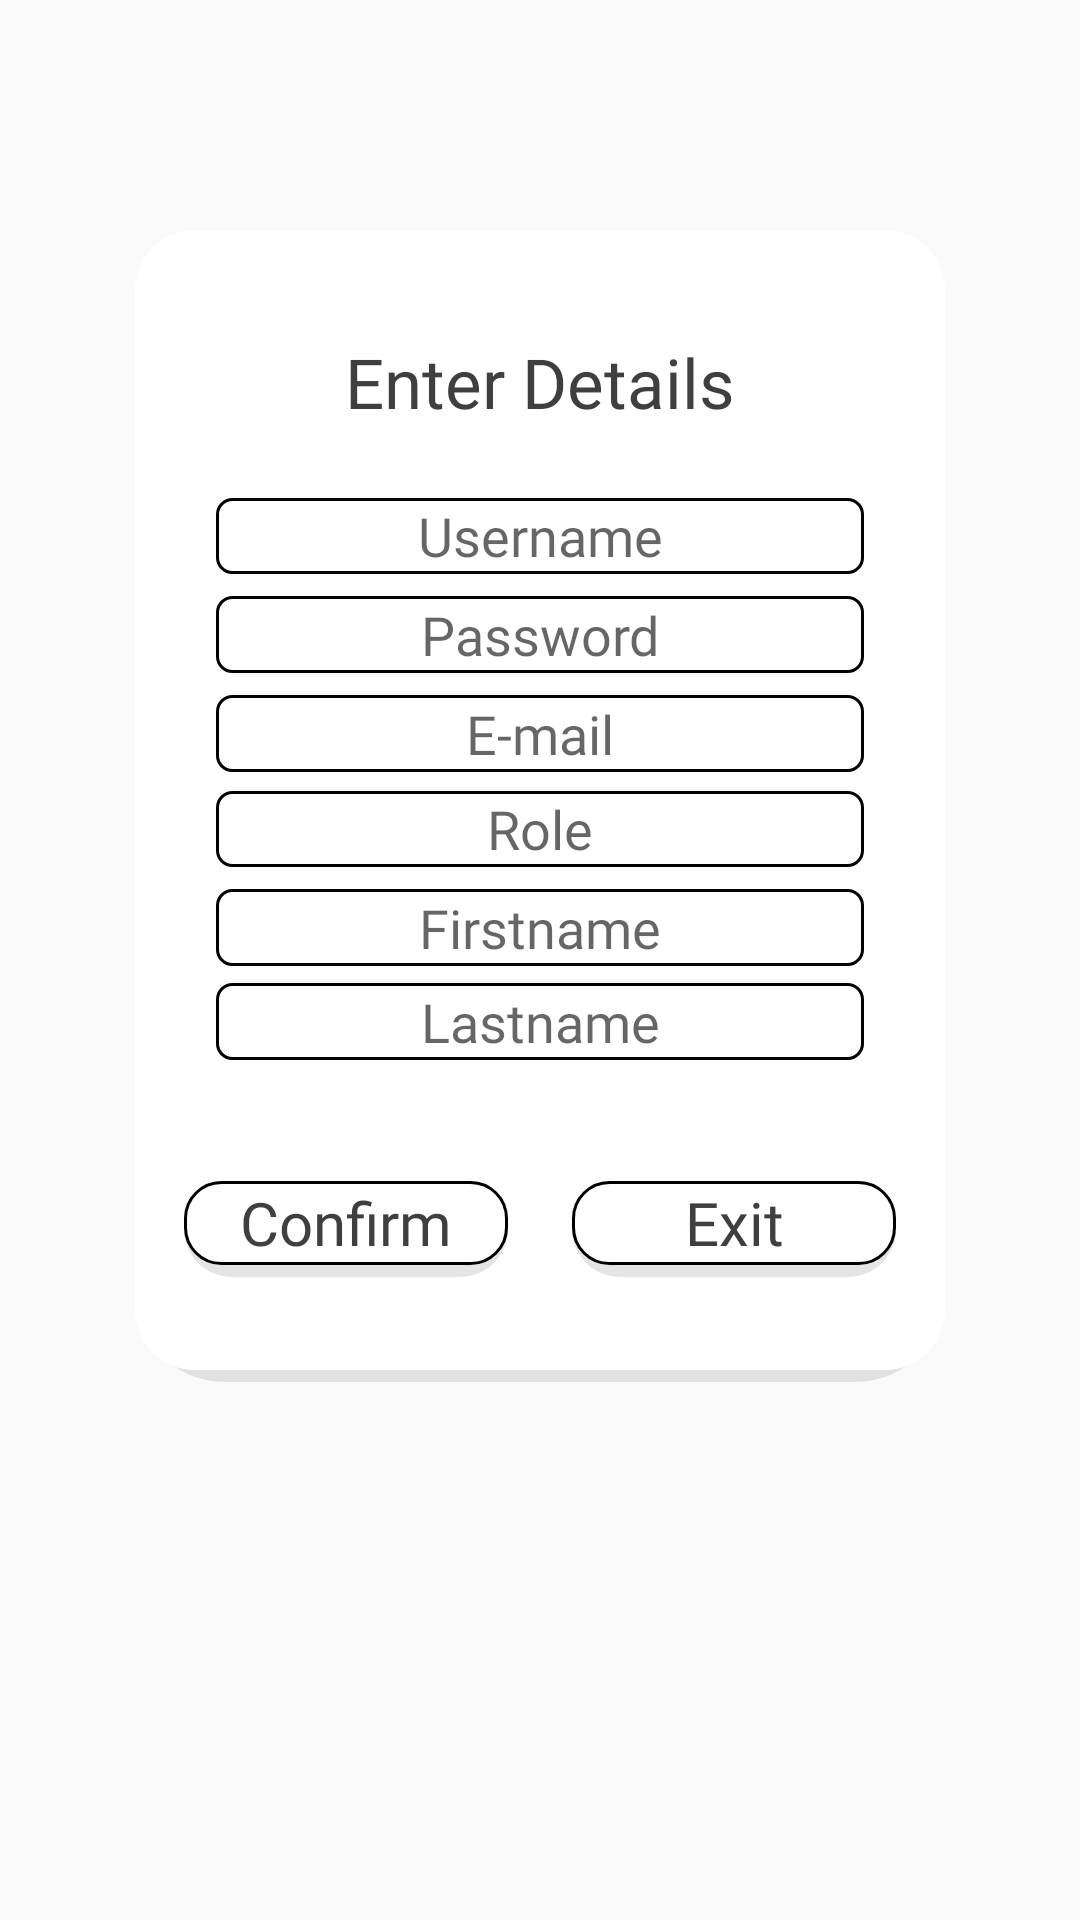

Produce the Android XML layout that renders to this screen, including the resource entries it uses.
<!-- AndroidManifest.xml: application theme Theme.AppCompat.Light.NoActionBar -->
<!-- res/layout/child_signup.xml -->
<?xml version="1.0" encoding="utf-8"?>
<androidx.constraintlayout.widget.ConstraintLayout
    xmlns:android="http://schemas.android.com/apk/res/android"
    xmlns:app="http://schemas.android.com/apk/res-auto"
    android:layout_width="match_parent"
    android:layout_height="match_parent">

    <ImageView
        android:id="@+id/pop_up_frame"
        android:layout_width="0dp"
        android:layout_height="0dp"
        android:alpha="1"
        android:visibility="visible"
        app:layout_constraintBottom_toBottomOf="parent"
        app:layout_constraintEnd_toEndOf="parent"
        app:layout_constraintStart_toStartOf="parent"
        app:layout_constraintTop_toTopOf="parent"
        app:srcCompat="@drawable/rectangle_rounded"
        app:layout_constraintWidth_percent="0.75"
        app:layout_constraintHeight_percent="0.6"
        app:layout_constraintHorizontal_bias="0.5"
        app:layout_constraintVertical_bias="0.3"
        />

    <TextView
        android:id="@+id/enter_details_text"
        android:layout_width="0dp"
        android:layout_height="0dp"
        android:fontFamily="@font/eb_garamond_semibold"
        android:text="Enter Details"
        android:textAlignment="center"
        android:textColor="#3F3F3F"
        app:autoSizeMaxTextSize="50sp"
        app:autoSizeMinTextSize="10sp"
        app:autoSizeStepGranularity="1sp"
        app:autoSizeTextType="uniform"
        app:layout_constraintWidth_percent="0.75"
        app:layout_constraintHeight_percent="0.05"
        app:layout_constraintHorizontal_bias="0.5"
        app:layout_constraintVertical_bias="0.1"
        app:layout_constraintBottom_toBottomOf="@+id/pop_up_frame"
        app:layout_constraintEnd_toEndOf="@+id/pop_up_frame"
        app:layout_constraintStart_toStartOf="@+id/pop_up_frame"
        app:layout_constraintTop_toTopOf="@+id/pop_up_frame" />

    <EditText
        android:id="@+id/usernameSignUpBox"
        android:layout_width="0dp"
        android:layout_height="0dp"
        android:background="@drawable/textbox_rounded"
        android:ems="10"
        android:fontFamily="@font/eb_garamond_semibold"
        android:hint="Username"
        android:inputType="text"
        android:textAlignment="center"
        android:textColor="#3F3F3F"
        app:autoSizeMaxTextSize="20sp"
        app:autoSizeMinTextSize="1sp"
        app:autoSizeStepGranularity="1sp"
        app:autoSizeTextType="uniform"
        app:layout_constraintBottom_toBottomOf="@+id/pop_up_frame"
        app:layout_constraintEnd_toEndOf="@+id/pop_up_frame"
        app:layout_constraintHeight_percent="0.04"
        app:layout_constraintStart_toStartOf="@+id/pop_up_frame"
        app:layout_constraintTop_toBottomOf="@+id/enter_details_text"
        app:layout_constraintVertical_bias="0.075"
        app:layout_constraintWidth_percent="0.6" />

    <EditText
        android:id="@+id/passwordSignUpBox"
        android:layout_width="0dp"
        android:layout_height="0dp"
        android:background="@drawable/textbox_rounded"
        android:ems="10"
        android:fontFamily="@font/eb_garamond_semibold"
        android:hint="Password"
        android:inputType="textPassword"
        android:textAlignment="center"
        android:textColor="#3F3F3F"
        app:autoSizeMaxTextSize="20sp"
        app:autoSizeMinTextSize="1sp"
        app:autoSizeStepGranularity="1sp"
        app:autoSizeTextType="uniform"
        app:layout_constraintBottom_toBottomOf="@+id/pop_up_frame"
        app:layout_constraintEnd_toEndOf="@+id/pop_up_frame"
        app:layout_constraintHeight_percent="0.04"
        app:layout_constraintStart_toStartOf="@+id/pop_up_frame"
        app:layout_constraintTop_toBottomOf="@+id/usernameSignUpBox"
        app:layout_constraintVertical_bias="0.03"
        app:layout_constraintWidth_percent="0.6" />

    <EditText
        android:id="@+id/emailSignUpBox"
        android:layout_width="0dp"
        android:layout_height="0dp"
        android:background="@drawable/textbox_rounded"
        android:ems="10"
        android:fontFamily="@font/eb_garamond_semibold"
        android:hint="E-mail"
        android:inputType="textEmailAddress"
        android:textAlignment="center"
        android:textColor="#3F3F3F"
        app:autoSizeMaxTextSize="20sp"
        app:autoSizeMinTextSize="1sp"
        app:autoSizeStepGranularity="1sp"
        app:autoSizeTextType="uniform"
        app:layout_constraintBottom_toBottomOf="@+id/pop_up_frame"
        app:layout_constraintEnd_toEndOf="@+id/pop_up_frame"
        app:layout_constraintHeight_percent="0.04"
        app:layout_constraintStart_toStartOf="@+id/pop_up_frame"
        app:layout_constraintTop_toBottomOf="@+id/passwordSignUpBox"
        app:layout_constraintVertical_bias="0.035"
        app:layout_constraintWidth_percent="0.6" />

    <EditText
        android:id="@+id/roleSignUpBox"
        android:layout_width="0dp"
        android:layout_height="0dp"
        android:background="@drawable/textbox_rounded"
        android:ems="10"
        android:fontFamily="@font/eb_garamond_semibold"
        android:hint="Role"
        android:inputType="text"
        android:textAlignment="center"
        android:textColor="#3F3F3F"
        app:autoSizeMaxTextSize="20sp"
        app:autoSizeMinTextSize="1sp"
        app:autoSizeStepGranularity="1sp"
        app:autoSizeTextType="uniform"
        app:layout_constraintBottom_toBottomOf="@+id/pop_up_frame"
        app:layout_constraintEnd_toEndOf="@+id/pop_up_frame"
        app:layout_constraintHeight_percent="0.04"
        app:layout_constraintStart_toStartOf="@+id/pop_up_frame"
        app:layout_constraintTop_toBottomOf="@+id/emailSignUpBox"
        app:layout_constraintVertical_bias="0.035"
        app:layout_constraintWidth_percent="0.6" />

    <EditText
        android:id="@+id/firstnameSignUpBox"
        android:layout_width="0dp"
        android:layout_height="0dp"
        android:background="@drawable/textbox_rounded"
        android:ems="10"
        android:fontFamily="@font/eb_garamond_semibold"
        android:hint="Firstname"
        android:inputType="textEmailAddress"
        android:textAlignment="center"
        android:textColor="#3F3F3F"
        app:autoSizeMaxTextSize="20sp"
        app:autoSizeMinTextSize="1sp"
        app:autoSizeStepGranularity="1sp"
        app:autoSizeTextType="uniform"
        app:layout_constraintBottom_toBottomOf="@+id/pop_up_frame"
        app:layout_constraintEnd_toEndOf="@+id/pop_up_frame"
        app:layout_constraintHeight_percent="0.04"
        app:layout_constraintStart_toStartOf="@+id/pop_up_frame"
        app:layout_constraintTop_toBottomOf="@+id/roleSignUpBox"
        app:layout_constraintVertical_bias="0.05"
        app:layout_constraintWidth_percent="0.6" />

    <EditText
        android:id="@+id/lastnameSignUpBox"
        android:layout_width="0dp"
        android:layout_height="0dp"
        android:background="@drawable/textbox_rounded"
        android:ems="10"
        android:fontFamily="@font/eb_garamond_semibold"
        android:hint="Lastname"
        android:inputType="textEmailAddress"
        android:textAlignment="center"
        android:textColor="#3F3F3F"
        app:autoSizeMaxTextSize="20sp"
        app:autoSizeMinTextSize="1sp"
        app:autoSizeStepGranularity="1sp"
        app:autoSizeTextType="uniform"
        app:layout_constraintBottom_toBottomOf="@+id/pop_up_frame"
        app:layout_constraintEnd_toEndOf="@+id/pop_up_frame"
        app:layout_constraintHeight_percent="0.04"
        app:layout_constraintStart_toStartOf="@+id/pop_up_frame"
        app:layout_constraintTop_toBottomOf="@+id/firstnameSignUpBox"
        app:layout_constraintVertical_bias="0.05"
        app:layout_constraintWidth_percent="0.6" />

    <androidx.appcompat.widget.AppCompatButton
        android:id="@+id/confirm_button"
        android:layout_width="0dp"
        android:layout_height="0dp"
        android:background="@drawable/button_shadowed_states"
        android:fontFamily="@font/eb_garamond_semibold"
        android:stateListAnimator="@null"
        android:text="Confirm"
        android:textAlignment="center"
        android:textAllCaps="false"
        android:textColor="#3F3F3F"
        app:autoSizeMaxTextSize="25sp"
        app:autoSizeMinTextSize="10sp"
        app:autoSizeStepGranularity="1sp"
        app:autoSizeTextType="uniform"
        app:layout_constraintBottom_toBottomOf="@+id/pop_up_frame"
        app:layout_constraintEnd_toEndOf="@+id/pop_up_frame"
        app:layout_constraintStart_toStartOf="@+id/pop_up_frame"
        app:layout_constraintTop_toTopOf="@+id/pop_up_frame"
        app:layout_constraintHorizontal_bias="0.1"
        app:layout_constraintVertical_bias="0.9"
        app:layout_constraintWidth_percent="0.3"
        app:layout_constraintHeight_percent="0.05"
        />

    <androidx.appcompat.widget.AppCompatButton
        android:id="@+id/exit_button"
        android:layout_width="0dp"
        android:layout_height="0dp"
        android:background="@drawable/button_shadowed_states"
        android:fontFamily="@font/eb_garamond_semibold"
        android:stateListAnimator="@null"
        android:text="Exit"
        android:textAlignment="center"
        android:textAllCaps="false"
        android:textColor="#3F3F3F"
        app:autoSizeMaxTextSize="25sp"
        app:autoSizeMinTextSize="1sp"
        app:autoSizeStepGranularity="1sp"
        app:autoSizeTextType="uniform"
        app:layout_constraintBottom_toBottomOf="@+id/pop_up_frame"
        app:layout_constraintEnd_toEndOf="@+id/pop_up_frame"
        app:layout_constraintStart_toStartOf="@+id/pop_up_frame"
        app:layout_constraintTop_toTopOf="@+id/pop_up_frame"
        app:layout_constraintHorizontal_bias="0.9"
        app:layout_constraintVertical_bias="0.9"
        app:layout_constraintWidth_percent="0.3"
        app:layout_constraintHeight_percent="0.05"
        />

</androidx.constraintlayout.widget.ConstraintLayout>
<!-- resources referenced by this layout -->
<resources>
  <!-- drawable button_shadowed_states (drawable) -->
  <?xml version="1.0" encoding="utf-8"?>
  <selector xmlns:android="http://schemas.android.com/apk/res/android">
      
      <item android:state_pressed="true">
          <layer-list>
              <item android:drawable="@drawable/button_shadowed_pressed" />
          </layer-list>
      </item>
      
      <item>
          <layer-list>
              <item android:drawable="@drawable/button_shadowed" />
          </layer-list>
      </item>
  </selector>
  <!-- drawable rectangle_rounded (drawable) -->
  <?xml version="1.0" encoding="utf-8"?>
  <layer-list xmlns:android="http://schemas.android.com/apk/res/android">
      <item>
          <shape>
              <padding
                  android:bottom="4dp" />
              <corners android:radius="30dp" />
              <solid android:color="#1A000000" />
          </shape>
      </item>
      <item>
          <shape>
              <corners android:radius="20dp" />
              <solid android:color="@color/white" />
          </shape>
      </item>
  </layer-list>
  <!-- drawable textbox_rounded (drawable) -->
  <?xml version="1.0" encoding="utf-8"?>
  <selector xmlns:android="http://schemas.android.com/apk/res/android">
  
      <item>
          <layer-list>
              <item>
                  <shape android:shape="rectangle">
                      <corners android:radius="5dp" />
                      <solid android:color="@color/white" />
                      <stroke
                          android:width="1dp"
                          android:color="@color/black" />
                  </shape>
              </item>
              <item android:bottom="5dp" android:left="5dp" android:right="5dp" android:top="5dp">
                  <shape android:shape="rectangle">
                      <corners android:radius="5dp" />
                      <solid android:color="@color/white" />
                  </shape>
              </item>
          </layer-list>
      </item>
  
  </selector>
  <!-- drawable button_shadowed_pressed (drawable) -->
  <?xml version="1.0" encoding="utf-8"?>
  <layer-list xmlns:android="http://schemas.android.com/apk/res/android">
      <item android:drawable="@drawable/button_shadow" /> 
      <item android:drawable="@drawable/button_background_pressed" /> 
  </layer-list>
  <!-- drawable button_shadowed (drawable) -->
  <?xml version="1.0" encoding="utf-8"?>
  <layer-list xmlns:android="http://schemas.android.com/apk/res/android">
      <item android:drawable="@drawable/button_shadow" /> 
      <item android:drawable="@drawable/button_background" /> 
  </layer-list>
  <color name="white">#FFFFFFFF</color>
  <color name="black">#FF000000</color>
  <!-- drawable button_shadow (drawable) -->
  <?xml version="1.0" encoding="utf-8"?>
  <layer-list xmlns:android="http://schemas.android.com/apk/res/android">
      <item>
          <shape>
              <padding
                  android:bottom="4dp" />
              <corners android:radius="20dp" /> 
              <solid android:color="#1A000000" /> 
          </shape>
      </item>
  </layer-list>
  <!-- drawable button_background_pressed (drawable) -->
  <?xml version="1.0" encoding="utf-8"?>
  <shape xmlns:android="http://schemas.android.com/apk/res/android"
      android:shape="rectangle">
      <corners android:radius="20dp" /> 
      <stroke
          android:width="1dp"
          android:color="#FF8000" /> 
      <solid android:color="@color/white" /> 
  </shape>
  <!-- drawable button_background (drawable) -->
  <?xml version="1.0" encoding="utf-8"?>
  <shape xmlns:android="http://schemas.android.com/apk/res/android"
      android:shape="rectangle">
      <corners android:radius="12dp" /> 
      <stroke
          android:width="1dp"
          android:color="@color/black" /> 
      <solid android:color="@color/white" /> 
  </shape>
</resources>
